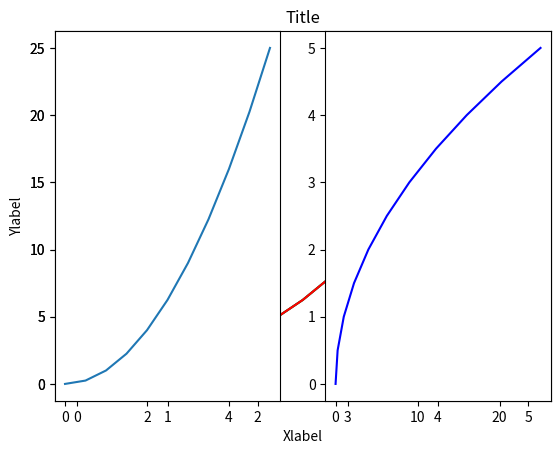
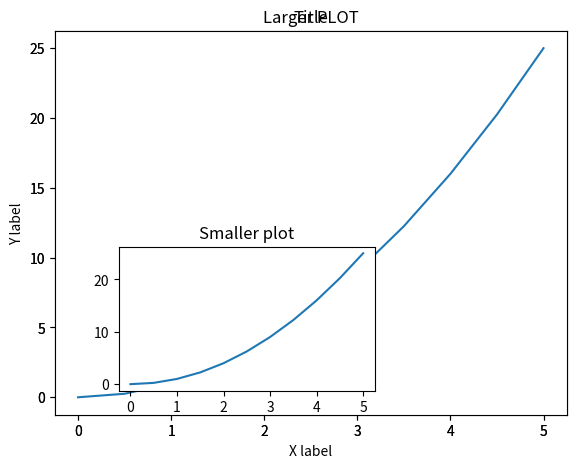
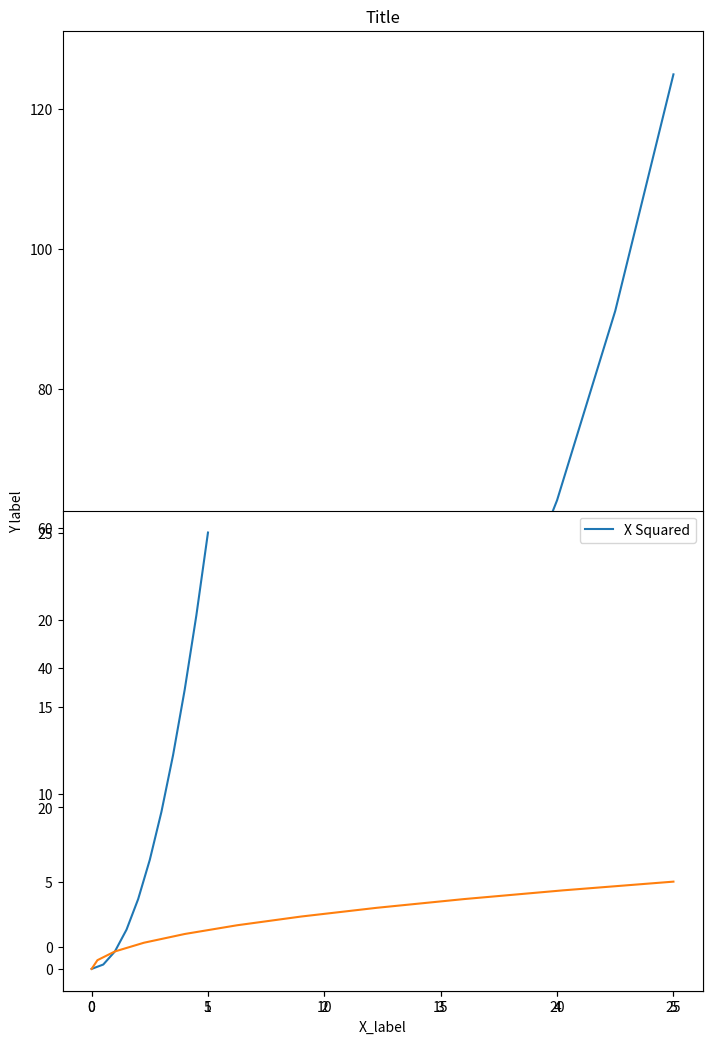
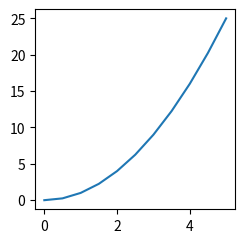
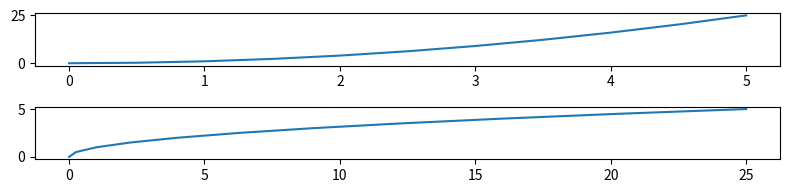
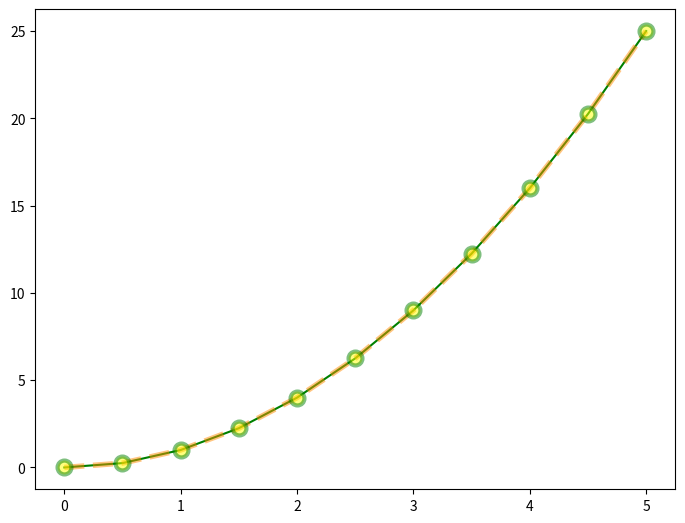

Write the Python code that produced these figures, in order.
#!/usr/bin/env python3
# -*- coding: utf-8 -*-
"""

@author: eman-saeed
"""


#Data visualizing by using matplot
"""
1-Matplotlib is the most popular plotting library.
2-it gives you control over every aspect of a figure.
3-it was designed to have a similar feel to MatLab's graphical plotting
"""
#install of Matplotlib 
"""
1-conda install matplotlib 
(or)
2-pip install matplotlib
"""
"""
official website for matplot -> https://matplotlib.org/
"""
#Matplot part1 
"""
1-matplot is called matplotlib .
2- import the library after installing.
3- basic matplot lib commands allow you to very quickly create a plot .


"""
import matplotlib.pyplot as plt
import numpy as np

x = np.linspace(0,5,11)
y = x**2
print(y)

#Functional method 
"""
4- there is two ways to create a matplotlib :
    1-one is a functional method .
    2-the other is object oriented method.
- there are a several arguments to plt.plot() - > shift+tab to show required elements
- we can choose the line style as the thired argument in plt.plot.
- we can use xlabel by -> plt.xlabel .
- we can use ylabel by -> plt.ylabel .
- we can make a title by ->plt.title
    """
plt.plot(x,y)
plt.show()
plt.plot(x,y,'g-')
plt.plot(x,y,'r-')
plt.xlabel('Xlabel')
plt.ylabel('Ylabel')
plt.title('Title')
"""
- we can continue on creating multi plots on the same canvas by plt.subplot.
- plt.subplot -> takes in couple of arguments :
    1-number of rows.
    2-number of column.
    3-plot number you're referring to .
"""
plt.subplot(1,2,1)
plt.plot(x,y)
plt.subplot(1,2,2)
plt.plot(y,x,'b')



#we are going to know more libs in object oriented API method.

"""
The main idae in using the more formal object orientedd method is to create figure objects
and then call methods off of this.
- we have a figure object , it has been created this figure object you just imaging a blank canvas.
- we can add a set of axes to this canvas  -> axes = fig.add_axes([])
- we are going to add a set of axes , 
  the way to add a set of axes is by passing  in a list 
  and the list will take four arguments:
      1- the left of the axes.
      2- the bottom of the axes.
      3- the width of the axes.
      4-the hieght of the axes.
- we create a figure mannually by add the axes and choose its location and size
  by using the plt.figure .
  
"""

fig = plt.figure()
axes = fig.add_axes([0.1,0.1,0.8,0.8])
axes.plot(x,y)
axes.set_xlabel("X label")
axes.set_ylabel("Y label")
axes.set_title("Title")

fig2 = plt.figure()
axes1 = fig.add_axes([0.1,0.1,0.8,0.8])
axes2 = fig.add_axes([0.2,0.15,0.4,0.3])
axes1.plot(x,y)
axes2.plot(x,y)
axes1.set_title("Larger PLOT")
axes2.set_title("Smaller plot")

#----------------------------------------------------------
#Matplot part2
"""
axes is a matplotlib essentially it's just a list of these axes obeject meaning.
"""

fig,axes = plt.subplots(nrows =1, ncols = 2)
axes[0].plot(x,y)
axes[0].set_title('First Plot')
axes[1].plot(y,x)

#Figure Size and DPI 
"""
- we start speaking about figure size aspect the ratio and DPI map .
- matplot lib allows ypu to control each of these aspects .
- DPI is dots per inch or pixels per inch.


"""
fig2 = plt.figure(figsize=(2,2),dpi =100)
ax = fig2.add_axes([0,0,1,1])
ax.plot(x,y)

fig1,axes = plt.subplots(nrows=2,ncols=1,figsize=(8,2))
axes[0].plot(x,y)
axes[1].plot(y,x)

plt.tight_layout()

#Save a figure
"""
- fot saving a figure we use matplotlib to generate just high qulity outputs
  in a number of formats incuding : 
      1-PNG
      2-JPG
      3-SPG
      4-PDF
"""
fig.savefig('my_picutre.png',dpi=200)
ax = fig.add_axes([0,0,1,2])
ax.set_title('Title')
ax.set_ylabel('Y label')
ax.set_xlabel('X_label')
#Legands

axp = fig.add_axes([0,0,1,1])
axp.plot(x,x**2,label='X Squared')
ax.plot(x,x**3,label='X Cubed')
axp.plot(y,x)
axp.legend(loc=0)

#-----------------------------------------------------------
#matplot part3
"""
plot appearance
"""
fig = plt.figure()
ax = fig.add_axes([0,0,1,1])
ax.plot(x,y,color='green')
ax.plot(x,y,color='#FF8C00',linewidth=3.9 , alpha = 0.5,linestyle = '--',marker='o', markersize = 10, 
        markerfacecolor="yellow",markeredgewidth=3,
        markeredgecolor='green' ) #RGB HEX Code











 







